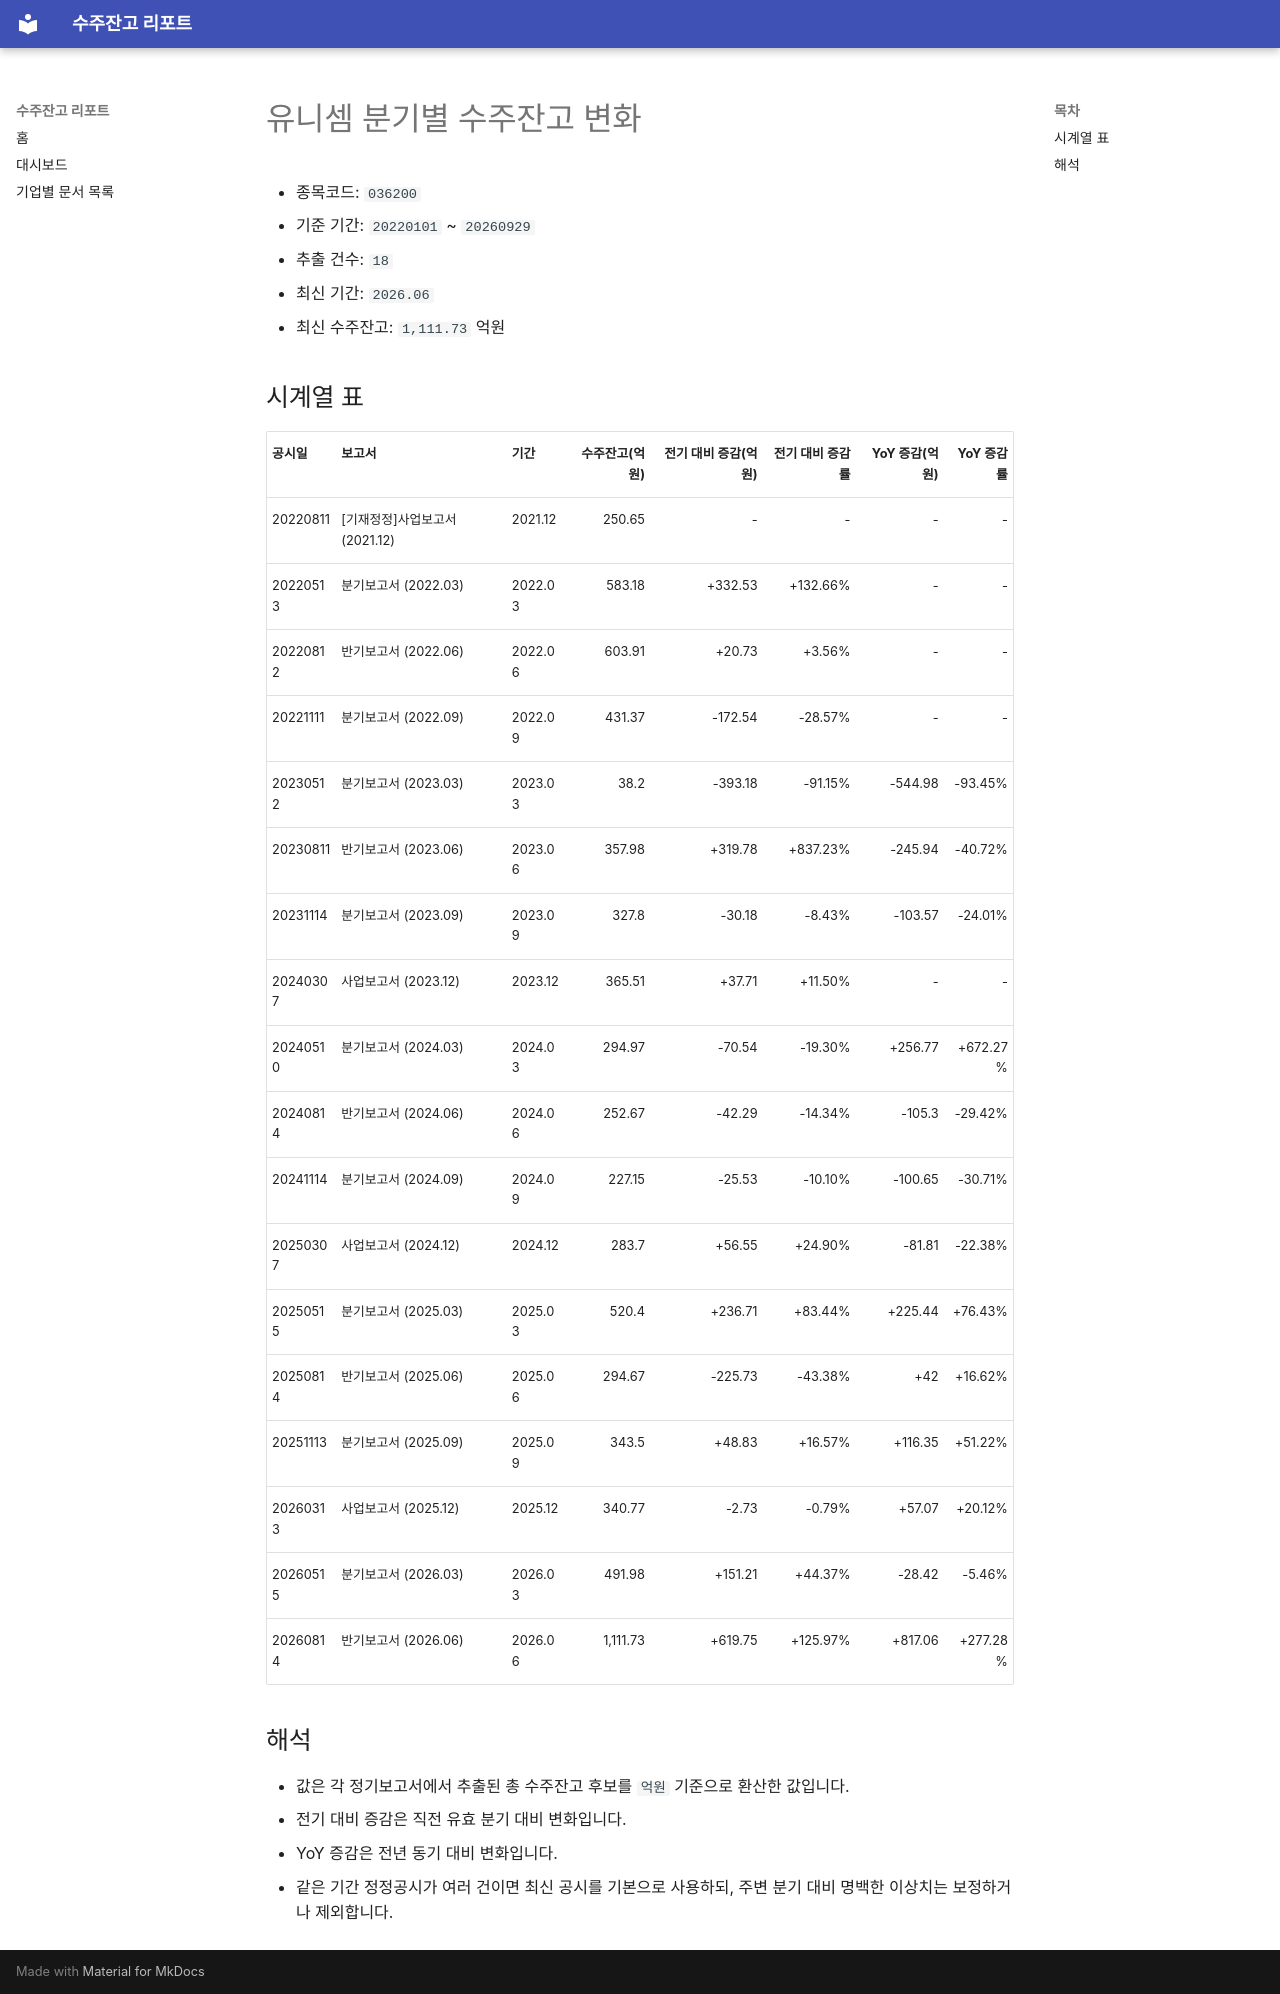

repository: agent-jaden/order-backlog-dashboard · page: companies/유니셈_수주잔고(036200)/index.html · generator: mkdocs

# 유니셈 분기별 수주잔고 변화

- 종목코드: `036200`
- 기준 기간: `20220101` ~ `20260929`
- 추출 건수: `18`
- 최신 기간: `2026.06`
- 최신 수주잔고: `1,111.73` 억원

## 시계열 표

| 공시일 | 보고서 | 기간 | 수주잔고(억원) | 전기 대비 증감(억원) | 전기 대비 증감률 | YoY 증감(억원) | YoY 증감률 |
| --- | --- | --- | ---: | ---: | ---: | ---: | ---: |
| 20220811 | [기재정정]사업보고서 (2021.12) | 2021.12 | 250.65 | - | - | - | - |
| 20220513 | 분기보고서 (2022.03) | 2022.03 | 583.18 | +332.53 | +132.66% | - | - |
| 20220812 | 반기보고서 (2022.06) | 2022.06 | 603.91 | +20.73 | +3.56% | - | - |
| 20221111 | 분기보고서 (2022.09) | 2022.09 | 431.37 | -172.54 | -28.57% | - | - |
| 20230512 | 분기보고서 (2023.03) | 2023.03 | 38.2 | -393.18 | -91.15% | -544.98 | -93.45% |
| 20230811 | 반기보고서 (2023.06) | 2023.06 | 357.98 | +319.78 | +837.23% | -245.94 | -40.72% |
| 20231114 | 분기보고서 (2023.09) | 2023.09 | 327.8 | -30.18 | -8.43% | -103.57 | -24.01% |
| 20240307 | 사업보고서 (2023.12) | 2023.12 | 365.51 | +37.71 | +11.50% | - | - |
| 20240510 | 분기보고서 (2024.03) | 2024.03 | 294.97 | -70.54 | -19.30% | +256.77 | +672.27% |
| 20240814 | 반기보고서 (2024.06) | 2024.06 | 252.67 | -42.29 | -14.34% | -105.3 | -29.42% |
| 20241114 | 분기보고서 (2024.09) | 2024.09 | 227.15 | -25.53 | -10.10% | -100.65 | -30.71% |
| 20250307 | 사업보고서 (2024.12) | 2024.12 | 283.7 | +56.55 | +24.90% | -81.81 | -22.38% |
| 20250515 | 분기보고서 (2025.03) | 2025.03 | 520.4 | +236.71 | +83.44% | +225.44 | +76.43% |
| 20250814 | 반기보고서 (2025.06) | 2025.06 | 294.67 | -225.73 | -43.38% | +42 | +16.62% |
| 20251113 | 분기보고서 (2025.09) | 2025.09 | 343.5 | +48.83 | +16.57% | +116.35 | +51.22% |
| 20260313 | 사업보고서 (2025.12) | 2025.12 | 340.77 | -2.73 | -0.79% | +57.07 | +20.12% |
| 20260515 | 분기보고서 (2026.03) | 2026.03 | 491.98 | +151.21 | +44.37% | -28.42 | -5.46% |
| 20260814 | 반기보고서 (2026.06) | 2026.06 | 1,111.73 | +619.75 | +125.97% | +817.06 | +277.28% |

## 해석

- 값은 각 정기보고서에서 추출된 총 수주잔고 후보를 `억원` 기준으로 환산한 값입니다.
- 전기 대비 증감은 직전 유효 분기 대비 변화입니다.
- YoY 증감은 전년 동기 대비 변화입니다.
- 같은 기간 정정공시가 여러 건이면 최신 공시를 기본으로 사용하되, 주변 분기 대비 명백한 이상치는 보정하거나 제외합니다.
